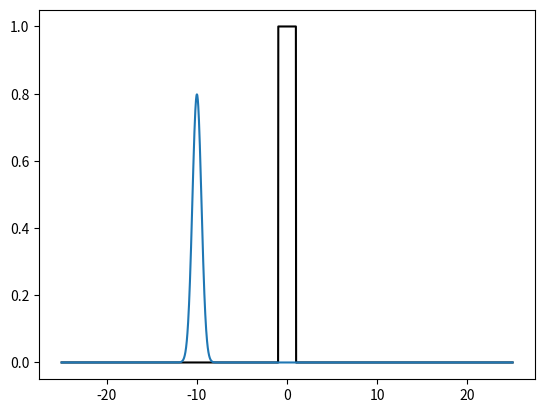

The matplotlib source for this figure:
"""Simulate quantum wavefunction using TDSE and Visscher's method

Original paper:
A fast explicit algorithm for the time-dependent Schroedinger equation
P. B. Visscher
Computers in Physics 5, 596 (1991)
doi: 10.1063/1.168415
"""

from math import factorial
from numpy import pi, sqrt, exp, linspace, zeros, empty, cosh

from scipy.ndimage.filters import laplace
from scipy.special import hermite

import matplotlib
import matplotlib.pyplot as plt
from matplotlib import animation


# higher resolution plots
matplotlib.rcParams['figure.dpi'] = 200


class Simulation:
    """Simulator steps a wavefunction forward in time from the given parameters
xmax : maximum extent of boundary
N    : number of spatial points
BC   : boundary conditions, e.g. reflect, wrap
init : initial wavefunction
potential    : potential name V(x), e.g. linear, harmonic
"""
    def __init__(self, parameters):
        self.parameters = parameters
        
        # set up spatial dimensions
        xmax = parameters['xmax']
        N = parameters['N']
        self.x = linspace(-xmax, xmax, N)
        self.dx = self.x[1] - self.x[0]

        # time
        self.steps = 0
        self.time = 0
        self.dt = self.dx**2 / 4 # good choice for stability
        
        # wavefunction
        init_func = parameters['initial']
        self.wf = Wavefunction(init_func, self.x, self.dt)
        
        # Hamiltonian operators
        BC = parameters['BC']
        self.T = Kinetic(self.dx, BC)
        self.V = Potential(parameters['potential'])

        # observers
        self.observers = []


    def reset(self):
        """Reinitializes wavefunction and sets time = 0"""
        self.steps = 0
        self.time = 0
        init_func = self.parameters['initial']
        self.wf = Wavefunction(init_func, self.x, self.dt)
        
        
    def add_observer(self, observer):
        """Add an observer that will be given the wavefunction after each call of evolve"""
        self.observers.append(observer)

    
    def evolve(self, time):
        """Evolve the wavefunction to the given time in the future"""
        steps = int(time / self.dt)
        if steps == 0:
            steps = 1 # guarantee at least 1 step
        for _ in range(steps):
            self.step()
        
        self.update_time(steps)

        for ob in self.observers:
            ob.notify(self.wf)


    def step(self):
        """Make one step dt forward in time"""
        # shorten the names of variables
        x = self.x
        dt = self.dt
        real = self.wf.real
        imag = self.wf.imag
        prev = self.wf.prev
        T = self.T
        V = self.V

        # update wavefunctions
        real += dt * (T.fast(imag) + V(x) * imag)
        prev[:] = imag # need to explicitly copy values, assignment doesn't work
        imag -= dt * (T.fast(real) + V(x) * real)


    def update_time(self, steps):
        """Increment time by one step in dt"""
        self.steps += steps
        self.time = self.steps * self.dt


    def plot(self):
        plt.plot(self.wf.real, label='real')
        plt.plot(self.wf.real, label='imag')
        plt.plot(self.wf.norm(), label='norm')
        plt.legend()
        plt.show()



class Kinetic:
    """Kinetic energy term in Hamiltonian"""
    def __init__(self, dx, BC='reflect'):
        self.coef = -0.5 / dx**2
        self.BC = BC

    def __call__(self, wf):
        return self.coef * laplace(wf, mode=self.BC)

    def fast(self, wf):
        new = empty(wf.shape)
        new[1:-1] = self.coef * (wf[:-2] + wf[2:] - 2*wf[1:-1])
        new[0] = new[-1] = 0.0
        return new


class Potential(object):
    """Potential V in Hamiltonian"""
    def __init__(self, potential_name):
        self.func = self.__getattribute__(potential_name)
        self.past = None

    def __call__(self, *args, **kwargs):
        return self.func(*args, **kwargs)


    def free(self, x):
        return zeros(x.shape)
    
    def linear(self, x):
        return -x

    def harmonic(self, x):
        return 0.5*x**2

    def barrier(self, x):
        potential = zeros(x.shape, dtype=float)
        inside = abs(x) < 1
        potential[inside] = 10
        potential[~inside] = 0
        return potential
    
    def well(self, x):
        potential = zeros(x.shape, dtype=float)
        inside = abs(x) < 3
        potential[inside] = -100
        potential[~inside] = 0
        return potential
        

class Wavefunction:
    """Complex valued wavefunction where real and imaginary values live at different times"""
    def __init__(self, init_func, x, dt):
        # real R(x,0) and imaginary I(x,dt/2) part of wavefunction
        self.real = init_func(x, 0).real
        self.imag = init_func(x, dt/2).imag

        # stores previous imaginary part
        self.prev = init_func(x, -dt/2).imag

        # normalize wavefunction
        dx = x[1] - x[0]
        N = sqrt(sum(abs(self.norm()))*dx)
        self.real /= N
        self.imag /= N
        self.prev /= N

    def norm(self):
        """|psi|^2 at integer t/dt times"""
        return self.real**2 + self.imag*self.prev

class Sech:
    """Sech(x) solution"""
    def __init__(self, mu=-0.5):
        self.mu = mu

    def __call__(self, x, t):
        return 1/sqrt(2) * exp(-1j*self.mu*t) / cosh(x)

class GaussianWavepacket:
    """Gaussian wavepacket"""
    def __init__(self, width, k, shift=0):
        self.w = width
        self.k = k
        self.shift = shift

    def __call__(self, x, t):
        xs = x - self.shift
        k = self.k
        w = self.w
        wf = exp(-xs**2 / w**2 + 1j*(k*x - k**2 * t / 2))
        return wf


class QHO:
    """Quantum harmonic oscillator wavefunctions"""
    def __init__(self, n, shift=0):
        self.n = n
        self.shift = shift
        self.E = n + 0.5
        self.coef = 1 / sqrt(2**n * factorial(n)) * (1 / pi)**(1/4)
        self.hermite = hermite(n)

    def __call__(self, x, t):
        xs = x - self.shift
        return self.coef * exp(-xs**2 / 2 - 1j*self.E*t) * self.hermite(x)
        

        
def animate(simulation, time, interval=100):
    """Display an animation of the simulation"""
    x = simulation.x
    V = simulation.V
    wf = simulation.wf
    
    fig, ax = plt.subplots()

    # plot scaled potential
    potential = V(x)
    if max(abs(potential)) != 0.0:
        potential /= max(abs(potential))
    ax.plot(x, potential, 'k')

    # real, = ax.plot(x, wf.real, label='real')
    # imag, = ax.plot(x, wf.imag, label='imag')
    norm, = ax.plot(x, wf.norm(), label='norm')

    def update(i):
        simulation.evolve(time / interval)
        # real.set_ydata(wf.real)
        # imag.set_ydata(wf.imag)
        N = wf.norm()
        norm.set_ydata(N)
        ax.set_title('Time = {:3.2f}, Norm = {:1.6f}'.format(sim.time, sum(N)*sim.dx))

        
    anim = animation.FuncAnimation(fig, update, interval=10)
    plt.show()



if __name__ == '__main__':
    params = {'N': 2001,
              'xmax': 25,
              'BC': 'reflect',
              'initial': GaussianWavepacket(1, 5, -10),
              'potential': 'barrier',
              }

    sim = Simulation(params)
    animate(sim, 1)
